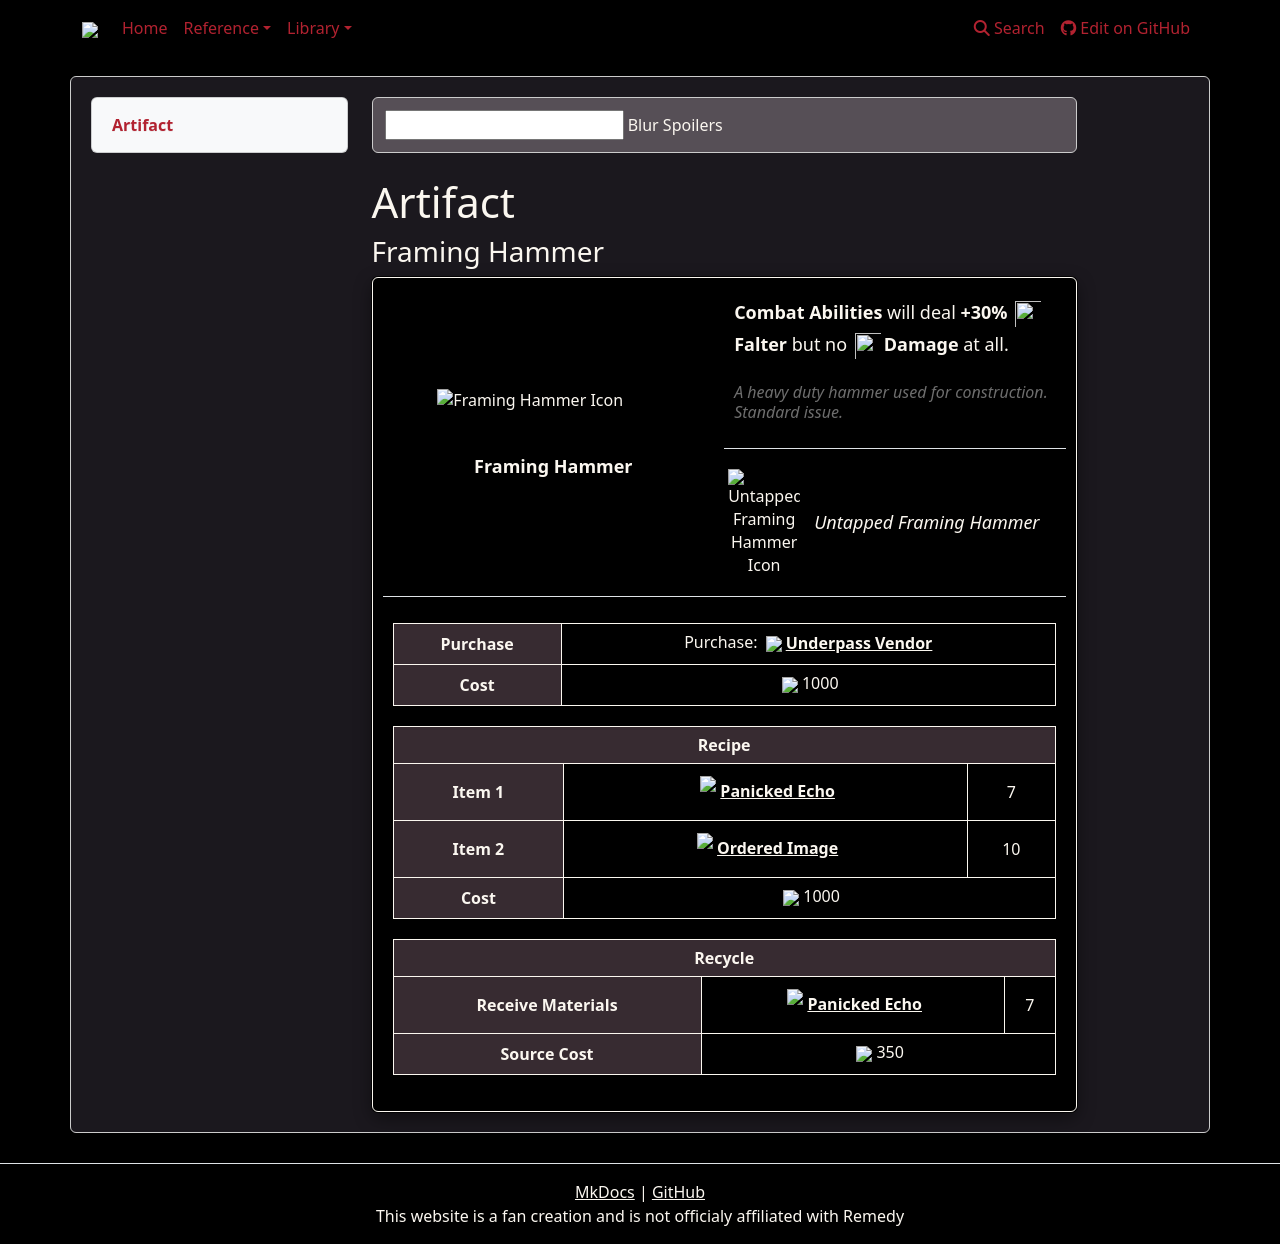

repository: weslo-stem/control-resonant-reference · page: reference/items/artifacts/framing-hammer/index.html · generator: mkdocs

# Artifact 
### Framing Hammer

{% from "reference/items/artifacts/artifactpage.html" import artifactPage %}


{{ artifactPage('tables/artifacts.csv', 'Framing Hammer') }}
